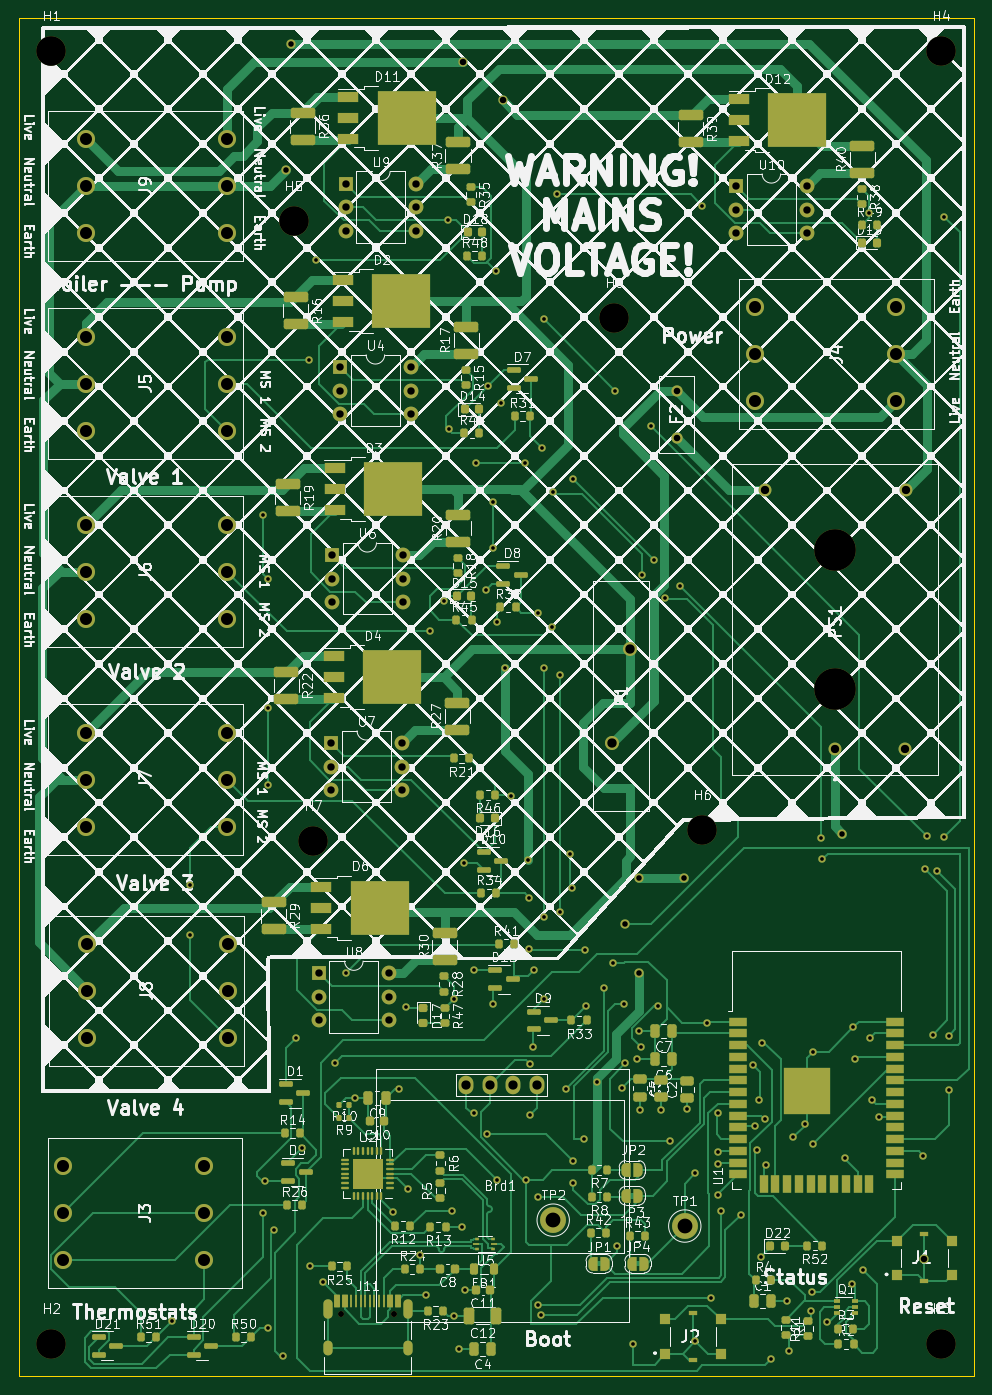
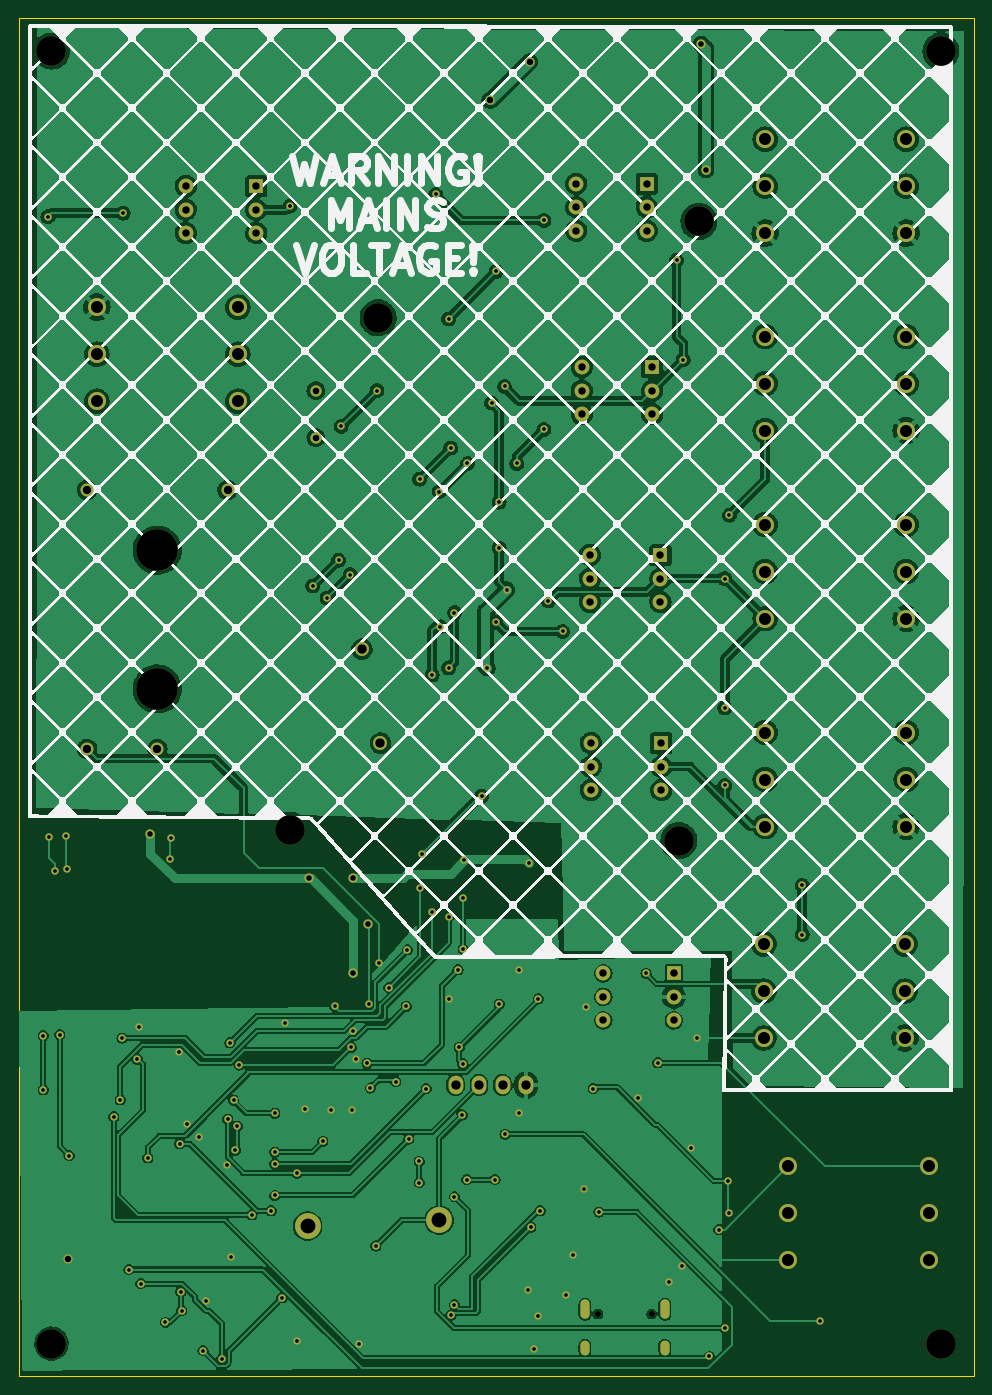
Circuit board: 11 layer files. Board 103.3 x 146.8 mm.
- bottom_copper: heating-controller-esp32-CuBottom.gbr (451068 bytes)
- top_copper: heating-controller-esp32-CuTop.gbr (91938 bytes)
- outline: heating-controller-esp32-EdgeCuts.gbr (697 bytes)
- bottom_mask: heating-controller-esp32-MaskBottom.gbr (8220 bytes)
- top_mask: heating-controller-esp32-MaskTop.gbr (22349 bytes)
- drill: heating-controller-esp32-NPTH.drl (631 bytes)
- drill: heating-controller-esp32-PTH.drl (4701 bytes)
- paste: heating-controller-esp32-PasteBottom.gbr (471 bytes)
- paste: heating-controller-esp32-PasteTop.gbr (14023 bytes)
- bottom_silk: heating-controller-esp32-SilkBottom.gbr (100443 bytes)
- top_silk: heating-controller-esp32-SilkTop.gbr (275302 bytes)

=== bottom_copper: heating-controller-esp32-CuBottom.gbr (451068 bytes, source omitted) ===
=== top_copper: heating-controller-esp32-CuTop.gbr (91938 bytes, source omitted) ===
=== outline: heating-controller-esp32-EdgeCuts.gbr ===
%TF.GenerationSoftware,KiCad,Pcbnew,(6.0.5)*%
%TF.CreationDate,2022-06-13T13:10:07+01:00*%
%TF.ProjectId,heating-controller-esp32,68656174-696e-4672-9d63-6f6e74726f6c,rev?*%
%TF.SameCoordinates,Original*%
%TF.FileFunction,Profile,NP*%
%FSLAX46Y46*%
G04 Gerber Fmt 4.6, Leading zero omitted, Abs format (unit mm)*
G04 Created by KiCad (PCBNEW (6.0.5)) date 2022-06-13 13:10:07*
%MOMM*%
%LPD*%
G01*
G04 APERTURE LIST*
%TA.AperFunction,Profile*%
%ADD10C,0.100000*%
%TD*%
G04 APERTURE END LIST*
D10*
X9906000Y-28194000D02*
X113157000Y-28194000D01*
X113157000Y-28194000D02*
X113157000Y-175006000D01*
X113157000Y-175006000D02*
X9906000Y-175006000D01*
X9906000Y-175006000D02*
X9906000Y-28194000D01*
M02*

=== bottom_mask: heating-controller-esp32-MaskBottom.gbr (8220 bytes, source omitted) ===
=== top_mask: heating-controller-esp32-MaskTop.gbr (22349 bytes, source omitted) ===
=== drill: heating-controller-esp32-NPTH.drl ===
M48
; DRILL file {KiCad (6.0.5)} date Mon Jun 13 13:10:07 2022
; FORMAT={-:-/ absolute / inch / decimal}
; #@! TF.CreationDate,2022-06-13T13:10:07+01:00
; #@! TF.GenerationSoftware,Kicad,Pcbnew,(6.0.5)
; #@! TF.FileFunction,NonPlated,1,2,NPTH
FMAT,2
INCH
; #@! TA.AperFunction,NonPlated,NPTH,ComponentDrill
T1C0.0256
; #@! TA.AperFunction,NonPlated,NPTH,ComponentDrill
T2C0.1260
; #@! TA.AperFunction,NonPlated,NPTH,ComponentDrill
T3C0.1772
%
G90
G05
T1
X1.7612Y-6.6247
X1.9888Y-6.6247
T2
X0.53Y-1.25
X0.53Y-6.75
X1.56Y-1.975
X1.645Y-4.61
X2.925Y-2.385
X3.3Y-4.565
X4.315Y-1.25
X4.315Y-6.75
T3
X3.865Y-3.3739
X3.865Y-3.9644
T0
M30

=== drill: heating-controller-esp32-PTH.drl ===
M48
; DRILL file {KiCad (6.0.5)} date Mon Jun 13 13:10:07 2022
; FORMAT={-:-/ absolute / inch / decimal}
; #@! TF.CreationDate,2022-06-13T13:10:07+01:00
; #@! TF.GenerationSoftware,Kicad,Pcbnew,(6.0.5)
; #@! TF.FileFunction,Plated,1,2,PTH
FMAT,2
INCH
; #@! TA.AperFunction,Plated,PTH,ViaDrill
T1C0.0157
; #@! TA.AperFunction,Plated,PTH,ViaDrill
T2C0.0236
; #@! TA.AperFunction,Plated,PTH,ComponentDrill
T3C0.0236
; #@! TA.AperFunction,Plated,PTH,ViaDrill
T4C0.0276
; #@! TA.AperFunction,Plated,PTH,ComponentDrill
T5C0.0280
; #@! TA.AperFunction,Plated,PTH,ComponentDrill
T6C0.0315
; #@! TA.AperFunction,Plated,PTH,ComponentDrill
T7C0.0354
; #@! TA.AperFunction,Plated,PTH,ComponentDrill
T8C0.0394
; #@! TA.AperFunction,Plated,PTH,ComponentDrill
T9C0.0398
; #@! TA.AperFunction,Plated,PTH,ComponentDrill
T10C0.0512
; #@! TA.AperFunction,Plated,PTH,ComponentDrill
T11C0.0630
%
G90
G05
T1
X1.0439Y-6.6525
X1.12Y-4.8
X1.12Y-5.01
X1.43Y-3.225
X1.43Y-6.195
X1.4376Y-6.0574
X1.45Y-3.495
X1.45Y-4.045
X1.45Y-4.375
X1.45Y-6.685
X1.475Y-6.265
X1.515Y-6.805
X1.57Y-5.45
X1.595Y-5.92
X1.6267Y-2.5633
X1.632Y-6.422
X1.655Y-2.14
X1.6875Y-6.4875
X1.735Y-5.555
X1.785Y-5.175
X1.82Y-5.705
X1.985Y-6.19
X2.01Y-5.665
X2.04Y-5.32
X2.0475Y-6.0925
X2.0975Y-6.3725
X2.125Y-6.545
X2.14Y-3.72
X2.2Y-3.59
X2.2193Y-1.9707
X2.22Y-2.86
X2.235Y-6.185
X2.243Y-6.632
X2.2431Y-5.2826
X2.263Y-6.772
X2.275Y-6.255
X2.285Y-4.705
X2.288Y-6.522
X2.3274Y-5.1626
X2.3275Y-5.7675
X2.335Y-3.005
X2.3775Y-3.5425
X2.385Y-5.86
X2.387Y-2.677
X2.41Y-3.17
X2.41Y-3.365
X2.41Y-5.305
X2.4225Y-2.1875
X2.425Y-3.68
X2.4275Y-6.0525
X2.4425Y-2.7475
X2.46Y-3.875
X2.485Y-4.42
X2.545Y-3.005
X2.5475Y-6.0525
X2.5575Y-4.6925
X2.5625Y-4.8525
X2.5625Y-5.0725
X2.565Y-5.56
X2.5675Y-5.7775
X2.58Y-5.49
X2.585Y-5.16
X2.6Y-3.64
X2.6Y-6.125
X2.6Y-6.585
X2.615Y-6.63
X2.6159Y-2.9391
X2.625Y-2.39
X2.625Y-3.875
X2.625Y-4.935
X2.625Y-5.285
X2.66Y-3.7
X2.665Y-3.125
X2.68Y-1.86
X2.695Y-3.905
X2.695Y-4.915
X2.72Y-5.665
X2.7375Y-4.6675
X2.745Y-4.81
X2.7484Y-3.0716
X2.75Y-5.975
X2.75Y-6.065
X2.795Y-5.88
X2.8Y-5.075
X2.805Y-5.315
X2.85Y-5.635
X2.88Y-5.235
X2.92Y-5.13
X2.93Y-2.695
X2.935Y-6.335
X2.9575Y-5.6625
X2.965Y-5.305
X2.9725Y-5.5575
X3.006Y-6.754
X3.02Y-5.54
X3.03Y-5.42
X3.035Y-5.755
X3.04Y-5.49
X3.0434Y-3.4784
X3.0825Y-2.8475
X3.0934Y-3.4166
X3.11Y-5.315
X3.125Y-5.755
X3.1425Y-3.5775
X3.16Y-5.89
X3.2034Y-3.5266
X3.236Y-5.754
X3.27Y-6.025
X3.27Y-6.74
X3.3Y-1.91
X3.32Y-5.385
X3.335Y-6.555
X3.365Y-5.77
X3.365Y-5.935
X3.365Y-5.985
X3.365Y-6.12
X3.38Y-6.185
X3.4625Y-6.2025
X3.515Y-5.565
X3.525Y-5.825
X3.5325Y-5.9275
X3.54Y-5.715
X3.55Y-6.38
X3.555Y-5.47
X3.565Y-5.795
X3.57Y-5.99
X3.59Y-6.815
X3.6579Y-6.57
X3.67Y-6.78
X3.6875Y-5.8725
X3.7375Y-5.8175
X3.76Y-6.61
X3.765Y-6.53
X3.77Y-5.9
X3.7725Y-5.5075
X3.805Y-4.6
X3.81Y-4.69
X3.83Y-6.66
X3.905Y-5.96
X3.935Y-6.495
X3.9425Y-5.4025
X3.95Y-5.54
X3.985Y-6.435
X4.01Y-1.94
X4.015Y-5.45
X4.0225Y-5.7125
X4.05Y-5.785
X4.24Y-5.95
X4.2475Y-4.7325
X4.255Y-4.59
X4.28Y-5.435
X4.3Y-4.74
X4.3275Y-4.5925
X4.33Y-1.955
X4.35Y-5.44
X4.35Y-5.67
T2
X1.53Y-1.755
X1.55Y-1.22
X2.97Y-4.965
X3.03Y-4.77
X3.03Y-5.175
X3.22Y-4.77
X3.895Y-4.58
T4
X2.28Y-1.295
X2.45Y-1.46
X4.245Y-6.39
T5
X3.19Y-2.6946
X3.19Y-2.8954
T6
X1.6667Y-5.175
X1.6667Y-5.275
X1.6667Y-5.375
X1.7198Y-4.195
X1.7198Y-4.295
X1.7198Y-4.395
X1.7238Y-3.395
X1.7238Y-3.495
X1.7238Y-3.595
X1.7584Y-2.595
X1.7584Y-2.695
X1.7584Y-2.795
X1.7817Y-1.815
X1.7817Y-1.915
X1.7817Y-2.015
X1.9667Y-5.175
X1.9667Y-5.275
X1.9667Y-5.375
X2.0198Y-4.195
X2.0198Y-4.295
X2.0198Y-4.395
X2.0238Y-3.395
X2.0238Y-3.495
X2.0238Y-3.595
X2.0584Y-2.595
X2.0584Y-2.695
X2.0584Y-2.795
X2.0817Y-1.815
X2.0817Y-1.915
X2.0817Y-2.015
X3.4434Y-1.825
X3.4434Y-1.925
X3.4434Y-2.025
X3.7434Y-1.825
X3.7434Y-1.925
X3.7434Y-2.025
T7
X3.5658Y-3.118
X3.8642Y-4.2204
X4.1634Y-4.2204
X4.1642Y-3.118
T8
X2.2957Y-5.6495
X2.3957Y-5.6495
X2.4957Y-5.6495
X2.5957Y-5.6495
T9
X2.915Y-4.195
X2.9937Y-3.795
T10
X0.58Y-5.995
X0.58Y-6.195
X0.58Y-6.395
X0.678Y-1.625
X0.678Y-1.825
X0.678Y-2.025
X0.678Y-2.465
X0.678Y-2.665
X0.678Y-2.865
X0.678Y-3.265
X0.678Y-3.465
X0.678Y-3.665
X0.678Y-4.15
X0.678Y-4.35
X0.678Y-4.55
X0.683Y-5.05
X0.683Y-5.25
X0.683Y-5.45
X1.18Y-5.995
X1.18Y-6.195
X1.18Y-6.395
X1.278Y-1.625
X1.278Y-1.825
X1.278Y-2.025
X1.278Y-2.465
X1.278Y-2.665
X1.278Y-2.865
X1.278Y-3.265
X1.278Y-3.465
X1.278Y-3.665
X1.278Y-4.15
X1.278Y-4.35
X1.278Y-4.55
X1.283Y-5.05
X1.283Y-5.25
X1.283Y-5.45
X3.522Y-2.34
X3.522Y-2.54
X3.522Y-2.74
X4.122Y-2.34
X4.122Y-2.54
X4.122Y-2.74
T11
X2.665Y-6.225
X3.225Y-6.25
T3
G00X1.7049Y-6.5822
M15
G01X1.7049Y-6.6255
M16
G05
G00X1.7049Y-6.7566
M15
G01X1.7049Y-6.7802
M16
G05
G00X2.0451Y-6.5822
M15
G01X2.0451Y-6.6255
M16
G05
G00X2.0451Y-6.7566
M15
G01X2.0451Y-6.7802
M16
G05
T0
M30

=== paste: heating-controller-esp32-PasteBottom.gbr ===
%TF.GenerationSoftware,KiCad,Pcbnew,(6.0.5)*%
%TF.CreationDate,2022-06-13T13:10:07+01:00*%
%TF.ProjectId,heating-controller-esp32,68656174-696e-4672-9d63-6f6e74726f6c,rev?*%
%TF.SameCoordinates,Original*%
%TF.FileFunction,Paste,Bot*%
%TF.FilePolarity,Positive*%
%FSLAX46Y46*%
G04 Gerber Fmt 4.6, Leading zero omitted, Abs format (unit mm)*
G04 Created by KiCad (PCBNEW (6.0.5)) date 2022-06-13 13:10:07*
%MOMM*%
%LPD*%
G01*
G04 APERTURE LIST*
G04 APERTURE END LIST*
M02*

=== paste: heating-controller-esp32-PasteTop.gbr (14023 bytes, source omitted) ===
=== bottom_silk: heating-controller-esp32-SilkBottom.gbr (100443 bytes, source omitted) ===
=== top_silk: heating-controller-esp32-SilkTop.gbr (275302 bytes, source omitted) ===
